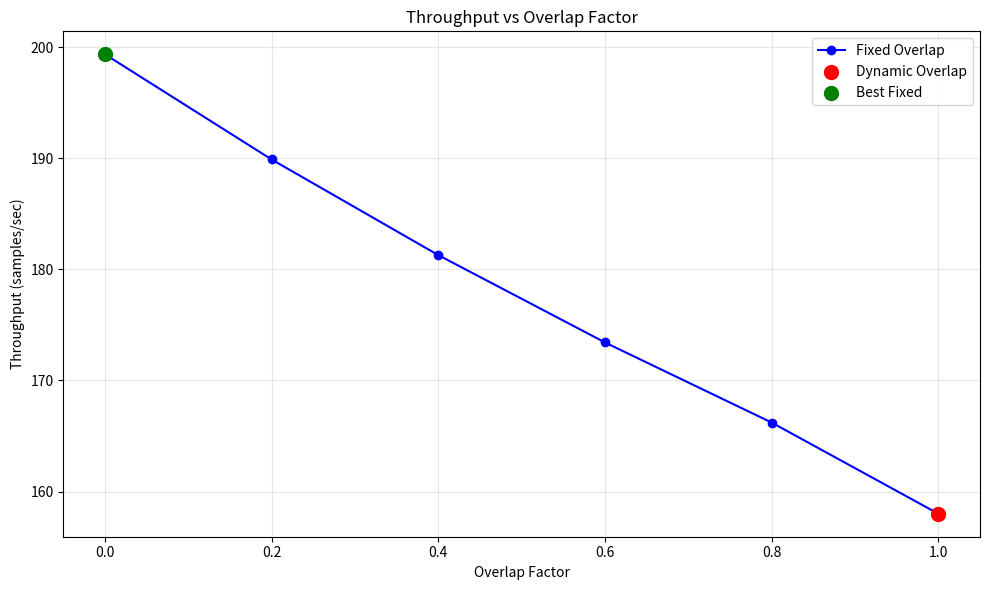

Here is the Python script that generated this plot:
#!/usr/bin/env python3
"""
Hermes Unified Overlap Benchmark

模拟通信与计算重叠的动态优化策略
"""

import argparse
import json
import math
from dataclasses import dataclass
from typing import Dict, List, Optional

try:
    import matplotlib.pyplot as plt
    MATPLOTLIB_AVAILABLE = True
except ImportError:
    MATPLOTLIB_AVAILABLE = False


@dataclass
class OverlapConfig:
    """重叠模拟配置"""
    num_workers: int = 4
    model_size_mb: float = 40.0
    compute_time_per_worker: float = 0.02  # 单 worker 纯计算时间
    bandwidth_mb_s: float = 100.0
    latency: float = 0.0001
    compression_ratio: float = 1.0
    num_layers: int = 10  # 模型层数（用于分段计算）
    overlap_factors: List[float] = None  # 要测试的重叠因子列表
    
    def __post_init__(self):
        if self.overlap_factors is None:
            self.overlap_factors = [0.0, 0.2, 0.4, 0.6, 0.8, 1.0]


class OverlapSimulator:
    """通信与计算重叠模拟器"""
    
    def __init__(self, config: OverlapConfig):
        self.config = config
    
    def compute_communication_time(self) -> float:
        """计算通信时间（DDP Ring All-Reduce）"""
        if self.config.num_workers <= 1:
            return 0.0
        
        msg_size = self.config.model_size_mb * self.config.compression_ratio
        comm_time = 2 * msg_size / self.config.bandwidth_mb_s * math.log2(self.config.num_workers)
        base_latency = self.config.latency * math.log2(self.config.num_workers)
        
        return comm_time + base_latency
    
    def simulate_serial_execution(self) -> Dict:
        """模拟完全串行执行（重叠因子=0）"""
        compute_time = self.config.compute_time_per_worker
        comm_time = self.compute_communication_time()
        
        # 串行：先计算，再通信
        step_time = compute_time + comm_time
        throughput = self.config.num_workers * 64 / step_time
        
        return {
            'overlap_factor': 0.0,
            'step_time': step_time,
            'throughput': throughput,
            'compute_time': compute_time,
            'comm_time': comm_time,
            'description': '完全串行'
        }
    
    def simulate_ideal_overlap(self) -> Dict:
        """模拟理想完全重叠（重叠因子=1）"""
        compute_time = self.config.compute_time_per_worker
        comm_time = self.compute_communication_time()
        
        # 完全重叠：取最大值
        step_time = max(compute_time, comm_time)
        throughput = self.config.num_workers * 64 / step_time
        
        return {
            'overlap_factor': 1.0,
            'step_time': step_time,
            'throughput': throughput,
            'compute_time': compute_time,
            'comm_time': comm_time,
            'description': '完全重叠'
        }
    
    def simulate_partial_overlap(self, overlap_factor: float) -> Dict:
        """
        模拟部分重叠执行
        
        Args:
            overlap_factor: 重叠因子（0~1）
        
        Returns:
            results: 模拟结果
        """
        compute_time = self.config.compute_time_per_worker
        comm_time = self.compute_communication_time()
        
        # 分段计算和通信
        num_segments = max(2, int(self.config.num_layers / 2))
        segment_compute_time = compute_time / num_segments
        
        # 流水线执行
        # 第一段：只计算
        total_time = segment_compute_time
        
        # 中间段：计算和通信重叠
        for _ in range(num_segments - 1):
            # 每段的通信量 = 总通信量 / 段数
            segment_comm_time = (comm_time / num_segments) * (1 - overlap_factor)
            total_time += max(segment_compute_time, segment_comm_time)
        
        # 最后一段：只通信（剩余的通信）
        remaining_comm_time = comm_time * overlap_factor
        total_time += remaining_comm_time
        
        throughput = self.config.num_workers * 64 / total_time
        
        return {
            'overlap_factor': overlap_factor,
            'step_time': total_time,
            'throughput': throughput,
            'compute_time': compute_time,
            'comm_time': comm_time,
            'num_segments': num_segments,
            'description': f'部分重叠 ({overlap_factor*100:.0f}%)'
        }
    
    def simulate_dynamic_overlap(self) -> Dict:
        """
        动态重叠调度策略：根据当前带宽和计算速度自动决定重叠程度
        
        策略：
        - 如果通信时间 << 计算时间：减少重叠（专注计算）
        - 如果通信时间 >> 计算时间：增加重叠（尽可能并行）
        - 否则：动态调整
        """
        compute_time = self.config.compute_time_per_worker
        comm_time = self.compute_communication_time()
        
        # 根据通信/计算比例决定重叠因子
        comm_ratio = comm_time / (compute_time + comm_time)
        
        # 动态计算最优重叠因子
        # 当通信比例高时，需要更多重叠
        dynamic_overlap = min(1.0, max(0.0, 2 * comm_ratio - 0.3))
        
        return self.simulate_partial_overlap(dynamic_overlap)
    
    def run_overlap_study(self) -> Dict:
        """运行重叠因子研究"""
        results = {
            'config': {
                'num_workers': self.config.num_workers,
                'model_size_mb': self.config.model_size_mb,
                'bandwidth_mb_s': self.config.bandwidth_mb_s,
                'compute_time': self.config.compute_time_per_worker
            },
            'fixed_overlap': [],
            'dynamic_overlap': None
        }
        
        # 测试不同重叠因子
        for factor in self.config.overlap_factors:
            result = self.simulate_partial_overlap(factor)
            results['fixed_overlap'].append(result)
        
        # 动态重叠
        results['dynamic_overlap'] = self.simulate_dynamic_overlap()
        
        return results


def print_results(results: Dict):
    """打印结果"""
    print("=" * 80)
    print("Communication-Compute Overlap Study")
    print("=" * 80)
    print(f"Number of Workers: {results['config']['num_workers']}")
    print(f"Model Size: {results['config']['model_size_mb']} MB")
    print(f"Bandwidth: {results['config']['bandwidth_mb_s']} MB/s")
    print(f"Compute Time: {results['config']['compute_time']:.4f} s")
    print("=" * 80)
    
    # 打印固定重叠因子结果
    print("\n--- Fixed Overlap Factors ---")
    print(f"{'Overlap':<10} {'Step Time':<15} {'Throughput':<15} {'Description'}")
    print("-" * 60)
    for result in results['fixed_overlap']:
        print(f"{result['overlap_factor']:<10.1f} {result['step_time']:<15.4f} "
              f"{result['throughput']:<15.2f} {result['description']}")
    
    # 打印动态重叠结果
    print("\n--- Dynamic Overlap ---")
    dynamic = results['dynamic_overlap']
    print(f"Optimal Overlap Factor: {dynamic['overlap_factor']:.3f}")
    print(f"Step Time: {dynamic['step_time']:.4f} s")
    print(f"Throughput: {dynamic['throughput']:.2f} samples/sec")
    print(f"Description: {dynamic['description']}")
    
    # 计算最优重叠因子
    best_result = max(results['fixed_overlap'], key=lambda x: x['throughput'])
    print(f"\n--- Best Fixed Overlap ---")
    print(f"Best Overlap Factor: {best_result['overlap_factor']:.1f}")
    print(f"Max Throughput: {best_result['throughput']:.2f} samples/sec")
    print(f"Improvement over Serial: {(best_result['throughput'] - results['fixed_overlap'][0]['throughput']) / results['fixed_overlap'][0]['throughput'] * 100:.1f}%")


def plot_results(results: Dict):
    """绘制结果图表"""
    if not MATPLOTLIB_AVAILABLE:
        print("\nMatplotlib not installed, skipping plot generation")
        return
    
    fig, ax = plt.subplots(figsize=(10, 6))
    
    # 提取数据
    factors = [r['overlap_factor'] for r in results['fixed_overlap']]
    throughputs = [r['throughput'] for r in results['fixed_overlap']]
    
    # 绘制吞吐量曲线
    ax.plot(factors, throughputs, marker='o', label='Fixed Overlap', color='blue')
    
    # 标记动态重叠点
    dynamic = results['dynamic_overlap']
    ax.scatter(dynamic['overlap_factor'], dynamic['throughput'], 
               color='red', s=100, label='Dynamic Overlap', zorder=5)
    
    # 标记最优点
    best_result = max(results['fixed_overlap'], key=lambda x: x['throughput'])
    ax.scatter(best_result['overlap_factor'], best_result['throughput'],
               color='green', s=100, label='Best Fixed', zorder=5)
    
    ax.set_xlabel('Overlap Factor')
    ax.set_ylabel('Throughput (samples/sec)')
    ax.set_title('Throughput vs Overlap Factor')
    ax.legend()
    ax.grid(True, alpha=0.3)
    ax.set_xlim(-0.05, 1.05)
    
    plt.tight_layout()
    plt.savefig('overlap_results.png', dpi=150, bbox_inches='tight')
    print("\nPlot saved to overlap_results.png")


def main():
    parser = argparse.ArgumentParser(description="Overlap Benchmark")
    
    parser.add_argument("--workers", type=int, default=4, help="Number of workers")
    parser.add_argument("--model-size", type=float, default=40.0, help="Model size (MB)")
    parser.add_argument("--bandwidth", type=float, default=100.0, help="Bandwidth (MB/s)")
    parser.add_argument("--compute-time", type=float, default=0.02, help="Compute time per worker (s)")
    parser.add_argument("--layers", type=int, default=10, help="Number of model layers")
    parser.add_argument("--output", type=str, default="", help="Output JSON file path")
    
    args = parser.parse_args()
    
    # 创建配置
    config = OverlapConfig(
        num_workers=args.workers,
        model_size_mb=args.model_size,
        bandwidth_mb_s=args.bandwidth,
        compute_time_per_worker=args.compute_time,
        num_layers=args.layers
    )
    
    # 运行模拟
    simulator = OverlapSimulator(config)
    results = simulator.run_overlap_study()
    
    # 输出结果
    print_results(results)
    plot_results(results)
    
    # 保存结果
    if args.output:
        with open(args.output, 'w') as f:
            json.dump(results, f, indent=2)
        print(f"\nResults saved to {args.output}")


if __name__ == "__main__":
    main()
